Run: headless pygame with SDL's dummy video driver; simulated clock (each Clock.tick advances the game by its frame time, no real sleeping); random seed 0; keys injected as events and as key.get_pressed() state; no mouse input.
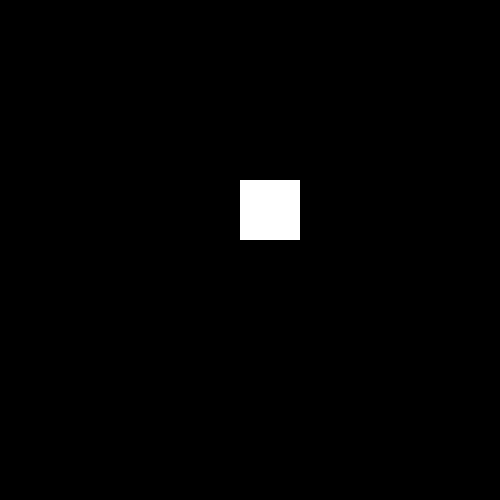
Frame 1 of 4 · flips 1–60 · no input
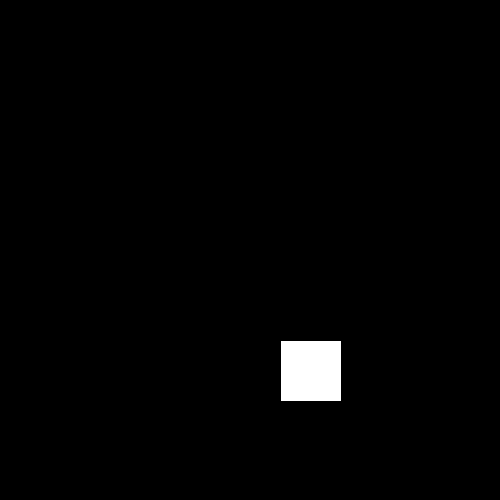
Frame 2 of 4 · flips 61–180 · tapped SPACE, RETURN · held RIGHT (→), D
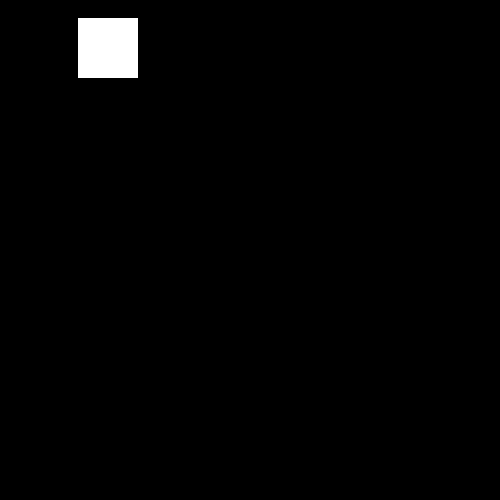
Frame 3 of 4 · flips 181–300 · held DOWN (↓), S
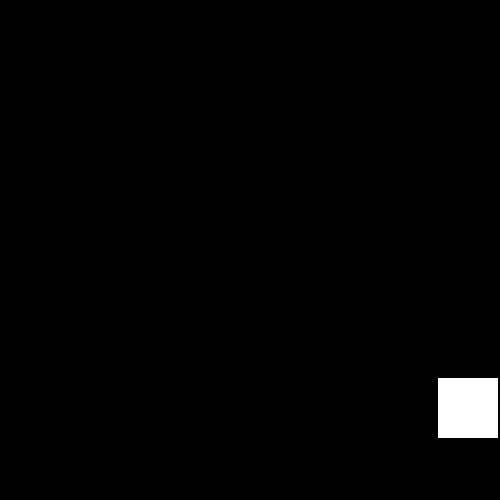
Frame 4 of 4 · flips 301–420 · held LEFT (←), A, UP (↑), W

The pygame program that drew these frames:

import pygame


def main():

    pygame.init()

    screen_width, screen_height = 500, 500

    screen = pygame.display.set_mode((screen_width, screen_height))

    pygame.display.set_caption('color changing sprite')

# Mapping of color names to RGB values

    colors = {

        'red': pygame.Color('red'),

        'green': pygame.Color('green'),

        'blue': pygame.Color('blue'),

        'yellow': pygame.Color('yellow'),

        'white': pygame.Color('white')}

    current_color = colors['white']

    x, y = 60, 0

    sprite_width, sprite_height = 60, 60

    clock = pygame.time.Clock()

    done = False

    dx = 3
    dy = 3

    while not done:

        for event in pygame.event.get():

            if event.type == pygame.QUIT:

                done = True
        x = dx+x
        y = dy+y
        if x <= 0 or x+sprite_width >= screen_width:
            dx = -dx
        if y <= 0 or y+sprite_height >= screen_height:
            dy = -dy
        x = min(max(0, x), screen_width-sprite_width)
        y = min(max(0, y), screen_height-sprite_height)

        if x == 0:
            current_color = colors['blue']
        elif x == screen_width-sprite_width:
            colors['yellow']
        elif y == 0:
            current_color = colors['red']
        elif y == screen_height-sprite_height:
            colors['green']

        else:
            current_color = colors['white']

        screen.fill((0, 0, 0))
        pygame.draw.rect(screen, current_color,
                         (x, y, sprite_width, sprite_height))
        pygame.display.flip()
        clock.tick(60)

    pygame.quit()


main()
